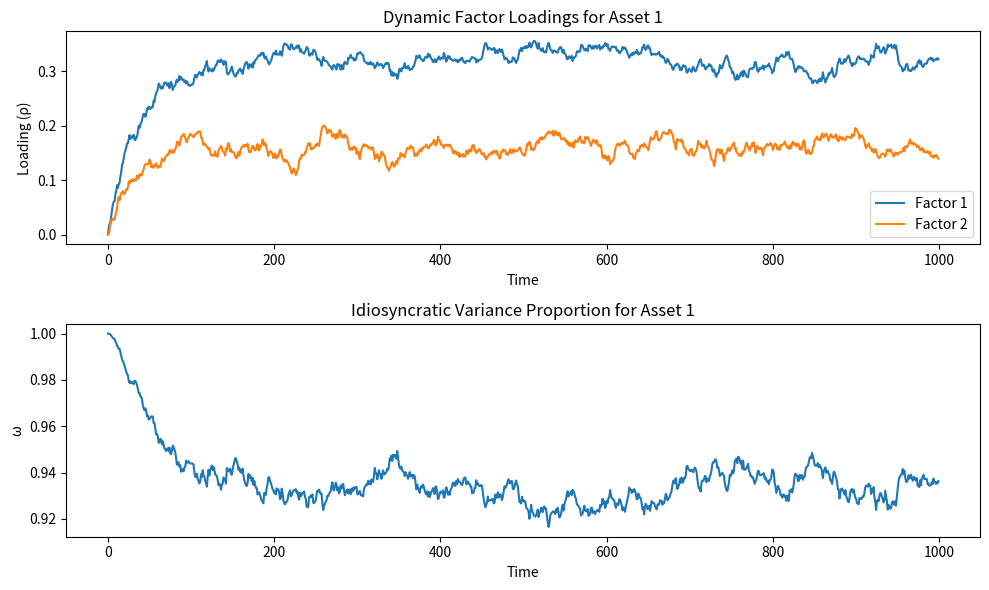
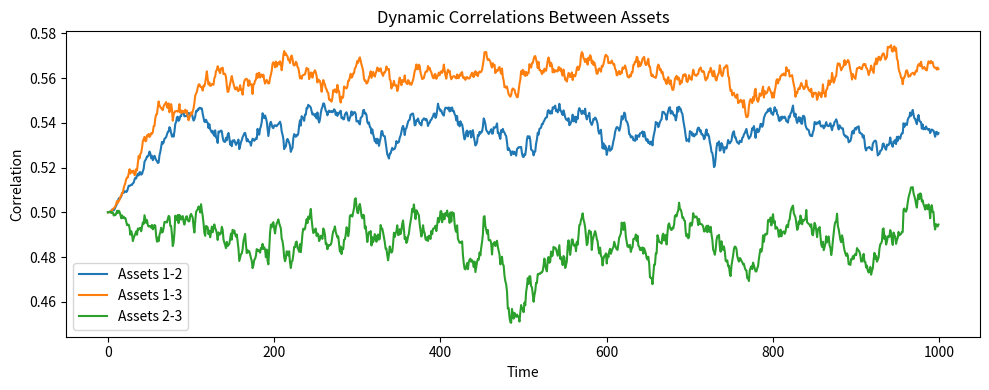

Write Python code to recreate these figures, in order.
"""
Test Strategy for 2503.01080v1
Generated by Claude-Sonnet-3.7 on 2025-07-10 20:24:54
Source: 2503.01080v1.pdf
Processing time: 91.1 seconds

Run with: python 2503.01080v1_test_strategy.py
"""

import numpy as np
import pandas as pd
import matplotlib.pyplot as plt
from scipy.stats import t
from scipy.optimize import minimize
from scipy.linalg import block_diag

class DynamicFactorCorrelationModel:
    """Implementation of Dynamic Factor Correlation Model from Tong & Hansen (2025)"""
    
    def __init__(self, n_assets=12, n_factors=8, n_blocks=4, block_sizes=None, 
                 distribution='CT', use_sparse_blocks=True):
        """
        Initialize the model
        
        Parameters:
        -----------
        n_assets : int
            Number of assets
        n_factors : int
            Number of factors
        n_blocks : int
            Number of blocks in the correlation structure
        block_sizes : list
            List of block sizes (must sum to n_assets)
        distribution : str
            Distribution type ('Gauss', 'MT', 'CT', 'HT')
        use_sparse_blocks : bool
            Whether to use sparse block structure for idiosyncratic correlations
        """
        self.n_assets = n_assets
        self.n_factors = n_factors
        self.n_blocks = n_blocks
        
        if block_sizes is None:
            # Default to equal-sized blocks
            block_sizes = [n_assets // n_blocks] * n_blocks
            block_sizes[-1] += n_assets % n_blocks
        
        assert sum(block_sizes) == n_assets, "Block sizes must sum to n_assets"
        self.block_sizes = block_sizes
        
        self.distribution = distribution
        self.use_sparse_blocks = use_sparse_blocks
        
        # Initialize model parameters
        self.tau = np.zeros((n_assets, n_factors))  # Factor loading parameters
        self.rho = np.zeros((n_assets, n_factors))  # Factor loadings
        
        # Parameters for dynamic model of factor loadings
        self.kappa = np.zeros((n_assets, n_factors))
        self.alpha = 0.02 * np.ones((n_assets, n_factors))
        self.beta = 0.95 * np.ones((n_assets, n_factors))
        
        # Initialize idiosyncratic correlation parameters
        self.eta = np.zeros(n_blocks)  # For diagonal block correlation
        self.Ce = self._initialize_Ce()
        
        # Degrees of freedom parameters for t-distributions
        if distribution in ['MT', 'CT', 'HT']:
            if distribution == 'MT':
                self.nu = 5.0  # Single df for multivariate t
            elif distribution == 'CT':
                self.nu = 4.0 * np.ones(n_blocks)  # One df per block
            elif distribution == 'HT':
                self.nu = 4.0 * np.ones(n_assets)  # One df per asset
    
    def _initialize_Ce(self):
        """Initialize the idiosyncratic correlation matrix"""
        if self.use_sparse_blocks:
            # Initialize with block diagonal structure
            block_matrices = []
            for size in self.block_sizes:
                # Create equicorrelation blocks with 0.5 correlation
                block = 0.5 * np.ones((size, size))
                np.fill_diagonal(block, 1.0)
                block_matrices.append(block)
            return block_diag(*block_matrices)
        else:
            # Initialize with full block structure
            Ce = np.eye(self.n_assets)
            start_idx = 0
            for size in self.block_sizes:
                end_idx = start_idx + size
                Ce[start_idx:end_idx, start_idx:end_idx] = 0.5
                np.fill_diagonal(Ce, 1.0)
                start_idx = end_idx
            
            # Add some between-block correlations
            if self.n_blocks > 1:
                for i in range(self.n_blocks-1):
                    start_i = sum(self.block_sizes[:i])
                    end_i = start_i + self.block_sizes[i]
                    start_j = end_i
                    end_j = start_j + self.block_sizes[i+1]
                    Ce[start_i:end_i, start_j:end_j] = 0.1
                    Ce[start_j:end_j, start_i:end_i] = 0.1
            
            return Ce
    
    def tau_to_rho(self, tau):
        """
        Convert tau parameters to factor loadings (rho) using the variation-free parametrization
        
        This implements the formula from Theorem 1 in the paper.
        """
        rho = np.zeros_like(tau)
        for i in range(self.n_assets):
            tau_i = tau[i]
            tau_norm = np.sqrt(np.sum(tau_i**2))
            
            if tau_norm > 0:
                rho[i] = np.tanh(tau_norm) / tau_norm * tau_i
            
        return rho
    
    def rho_to_tau(self, rho):
        """Convert factor loadings (rho) to tau parameters"""
        tau = np.zeros_like(rho)
        for i in range(self.n_assets):
            rho_i = rho[i]
            rho_norm = np.sqrt(np.sum(rho_i**2))
            
            if rho_norm > 0 and rho_norm < 1:
                tau[i] = np.arctanh(rho_norm) / rho_norm * rho_i
            
        return tau
    
    def compute_omega(self, rho):
        """Compute idiosyncratic variance proportion"""
        omega = np.zeros(self.n_assets)
        for i in range(self.n_assets):
            rho_i = rho[i]
            omega[i] = np.sqrt(1 - np.sum(rho_i**2))
        return omega
    
    def simulate_data(self, T=500, CF=None, seed=None):
        """
        Simulate data from the model
        
        Parameters:
        -----------
        T : int
            Number of time periods
        CF : ndarray
            Factor correlation matrix (if None, identity is used)
        seed : int
            Random seed
            
        Returns:
        --------
        Z : ndarray
            Standardized asset returns
        F : ndarray
            Standardized factor returns
        U : ndarray
            Orthogonalized factor returns
        """
        if seed is not None:
            np.random.seed(seed)
            
        # Initialize factor correlation matrix if not provided
        if CF is None:
            CF = np.eye(self.n_factors)
            # Add some correlations between factors
            for i in range(self.n_factors):
                for j in range(i+1, self.n_factors):
                    CF[i, j] = 0.3 if (i % 2 == 0 and j % 2 == 0) else 0.0
                    CF[j, i] = CF[i, j]
        
        # Generate orthogonalized factor returns
        U = np.random.normal(0, 1, size=(T, self.n_factors))
        
        # Convert to correlated factor returns
        CF_sqrt = np.linalg.cholesky(CF)
        F = np.dot(U, CF_sqrt.T)
        
        # Initialize arrays for returns and dynamic parameters
        Z = np.zeros((T, self.n_assets))
        self.tau_t = np.zeros((T, self.n_assets, self.n_factors))
        self.rho_t = np.zeros((T, self.n_assets, self.n_factors))
        self.omega_t = np.zeros((T, self.n_assets))
        
        # Generate time-varying factor loadings
        for t in range(T):
            if t == 0:
                self.tau_t[t] = self.tau
            else:
                # Add some dynamic movements to tau
                innovation = 0.1 * np.random.normal(0, 1, size=(self.n_assets, self.n_factors))
                self.tau_t[t] = self.kappa + self.beta * self.tau_t[t-1] + self.alpha * innovation
            
            # Convert tau to rho
            self.rho_t[t] = self.tau_to_rho(self.tau_t[t])
            
            # Compute omega (idiosyncratic variance proportion)
            self.omega_t[t] = self.compute_omega(self.rho_t[t])
        
        # Generate idiosyncratic shocks based on the chosen distribution
        if self.distribution == 'Gauss':
            e = np.random.multivariate_normal(np.zeros(self.n_assets), self.Ce, size=T)
        elif self.distribution == 'MT':
            # Multivariate t-distribution
            chi_sq = np.random.chisquare(self.nu, size=T) / self.nu
            chi_sq = chi_sq.reshape(-1, 1)
            e = np.random.multivariate_normal(np.zeros(self.n_assets), self.Ce, size=T)
            e = e / np.sqrt(chi_sq)
        elif self.distribution == 'CT':
            # Cluster-t distribution
            e = np.zeros((T, self.n_assets))
            start_idx = 0
            for i, size in enumerate(self.block_sizes):
                end_idx = start_idx + size
                chi_sq = np.random.chisquare(self.nu[i], size=T) / self.nu[i]
                chi_sq = chi_sq.reshape(-1, 1)
                block_e = np.random.multivariate_normal(
                    np.zeros(size), 
                    self.Ce[start_idx:end_idx, start_idx:end_idx], 
                    size=T
                )
                e[:, start_idx:end_idx] = block_e / np.sqrt(chi_sq)
                start_idx = end_idx
        elif self.distribution == 'HT':
            # Heterogeneous t-distribution
            e = np.zeros((T, self.n_assets))
            for i in range(self.n_assets):
                chi_sq = np.random.chisquare(self.nu[i], size=T) / self.nu[i]
                e[:, i] = np.random.normal(0, 1, size=T) / np.sqrt(chi_sq)
            # Apply correlation structure
            C_sqrt = np.linalg.cholesky(self.Ce)
            e = np.dot(e, C_sqrt.T)
        
        # Generate asset returns
        for t in range(T):
            # Z = ρ'U + Λω e
            factor_component = np.sum(self.rho_t[t] * U[t], axis=1)
            idiosyncratic_component = self.omega_t[t] * e[t]
            Z[t] = factor_component + idiosyncratic_component
            
        return Z, F, U
    
    def calculate_likelihood(self, Z, U):
        """Calculate log-likelihood for a static model given data"""
        T = Z.shape[0]
        log_likelihood = 0
        
        # For simplicity, we're just implementing the Gaussian case
        # and leaving other distributions as an exercise
        for t in range(T):
            factor_component = np.sum(self.rho * U[t], axis=1)
            residual = Z[t] - factor_component
            omega = self.compute_omega(self.rho)
            scaled_residual = residual / omega
            
            # Gaussian log-likelihood with correlation Ce
            try:
                ll = -0.5 * np.log(np.linalg.det(self.Ce))
                ll -= 0.5 * scaled_residual.T @ np.linalg.inv(self.Ce) @ scaled_residual
                ll -= 0.5 * self.n_assets * np.log(2 * np.pi)
                log_likelihood += ll
            except:
                log_likelihood -= 1000  # Penalty for numerical issues
        
        return log_likelihood
    
    def fit_static_model(self, Z, U, max_iter=100):
        """
        Fit a static version of the model (non-dynamic parameters)
        
        This is a simplified version that only estimates factor loadings
        """
        def neg_likelihood(params):
            # Reshape parameters
            rho_flat = params[:self.n_assets * self.n_factors]
            self.rho = rho_flat.reshape(self.n_assets, self.n_factors)
            
            # Ensure constraints
            for i in range(self.n_assets):
                rho_norm_sq = np.sum(self.rho[i]**2)
                if rho_norm_sq >= 1:
                    return 1e10  # Return large value if constraint is violated
            
            # Convert rho to tau
            self.tau = self.rho_to_tau(self.rho)
            
            return -self.calculate_likelihood(Z, U)
        
        # Initial guess - small random values
        initial_params = 0.1 * np.random.randn(self.n_assets * self.n_factors)
        
        # Fit model
        result = minimize(
            neg_likelihood, 
            initial_params, 
            method='L-BFGS-B',
            options={'maxiter': max_iter}
        )
        
        # Update model parameters
        self.rho = result.x[:self.n_assets * self.n_factors].reshape(self.n_assets, self.n_factors)
        self.tau = self.rho_to_tau(self.rho)
        
        return result

def test_simulation():
    """Test data simulation"""
    print("Testing data simulation...")
    
    # Initialize model
    model = DynamicFactorCorrelationModel(
        n_assets=12, 
        n_factors=3, 
        n_blocks=4, 
        block_sizes=[3, 3, 3, 3],
        distribution='CT',
        use_sparse_blocks=True
    )
    
    # Simulate data
    T = 1000
    Z, F, U = model.simulate_data(T=T, seed=42)
    
    # Check shapes
    print(f"Z shape: {Z.shape}, expected: ({T}, {model.n_assets})")
    print(f"F shape: {F.shape}, expected: ({T}, {model.n_factors})")
    print(f"U shape: {U.shape}, expected: ({T}, {model.n_factors})")
    
    # Check variance of Z (should be close to 1)
    z_var = np.var(Z, axis=0)
    print(f"Variance of Z: min={z_var.min():.4f}, max={z_var.max():.4f}, mean={z_var.mean():.4f}")
    
    # Check correlation between factors
    F_corr = np.corrcoef(F, rowvar=False)
    print(f"Factor correlation matrix:\n{F_corr.round(2)}")
    
    # Check block structure in residuals
    factor_component = np.zeros((T, model.n_assets))
    for t in range(T):
        factor_component[t] = np.sum(model.rho_t[t] * U[t], axis=1)
    
    residuals = Z - factor_component
    residual_corr = np.corrcoef(residuals, rowvar=False)
    
    print("\nResidual correlation matrix (showing block structure):")
    print(np.round(residual_corr[:8, :8], 2))  # Show just a portion
    
    return Z, F, U, model

def test_parameter_conversion():
    """Test the tau to rho conversion (variation-free parameterization)"""
    print("\nTesting parameter conversion...")
    
    model = DynamicFactorCorrelationModel(n_assets=5, n_factors=3)
    
    # Test tau to rho conversion
    tau = np.array([
        [0.5, 0.3, 0.1],
        [0.2, 0.4, 0.3],
        [0.8, 0.0, 0.0],
        [0.0, 0.0, 0.0],
        [0.4, 0.4, 0.4]
    ])
    
    rho = model.tau_to_rho(tau)
    print(f"Tau:\n{tau.round(3)}")
    print(f"Rho:\n{rho.round(3)}")
    
    # Check if sum of squares of rho is less than 1
    rho_norm_sq = np.sum(rho**2, axis=1)
    print(f"Sum of squares of rho: {rho_norm_sq.round(3)}")
    print(f"All less than 1: {np.all(rho_norm_sq < 1)}")
    
    # Check if converting back to tau gives similar values
    tau_recovered = model.rho_to_tau(rho)
    tau_diff = np.abs(tau - tau_recovered)
    print(f"Max difference between original and recovered tau: {tau_diff.max():.6f}")
    
    # Check omega values
    omega = model.compute_omega(rho)
    omega_check = np.sqrt(1 - rho_norm_sq)
    print(f"Omega: {omega.round(3)}")
    print(f"Check: {omega_check.round(3)}")
    
    return model

def test_model_fitting():
    """Test fitting the model to simulated data"""
    print("\nTesting model fitting...")
    
    # Create a simpler model for testing
    true_model = DynamicFactorCorrelationModel(
        n_assets=6, 
        n_factors=2, 
        n_blocks=2, 
        block_sizes=[3, 3],
        distribution='Gauss'
    )
    
    # Set some true values
    true_model.tau = np.array([
        [0.4, 0.2],
        [0.3, 0.3],
        [0.5, 0.1],
        [0.2, 0.4],
        [0.3, 0.3],
        [0.1, 0.5]
    ])
    true_model.rho = true_model.tau_to_rho(true_model.tau)
    
    # Simulate data
    T = 1000
    Z, F, U = true_model.simulate_data(T=T, seed=123)
    
    # Create a model to fit
    fitted_model = DynamicFactorCorrelationModel(
        n_assets=6, 
        n_factors=2, 
        n_blocks=2, 
        block_sizes=[3, 3],
        distribution='Gauss'
    )
    
    # Fit the model
    result = fitted_model.fit_static_model(Z, U, max_iter=50)
    
    # Compare true and fitted values
    print(f"True rho:\n{true_model.rho.round(3)}")
    print(f"Fitted rho:\n{fitted_model.rho.round(3)}")
    
    # Calculate mean absolute error
    mae = np.mean(np.abs(true_model.rho - fitted_model.rho))
    print(f"Mean absolute error: {mae:.4f}")
    
    # Check log-likelihood
    ll_true = true_model.calculate_likelihood(Z, U)
    ll_fitted = fitted_model.calculate_likelihood(Z, U)
    print(f"Log-likelihood (true model): {ll_true:.2f}")
    print(f"Log-likelihood (fitted model): {ll_fitted:.2f}")
    
    return true_model, fitted_model, Z, U

def visualize_factor_loadings(model, Z, U, T=1000):
    """Visualize the time-varying factor loadings"""
    print("\nVisualizing factor loadings...")
    
    # Create a model with time-varying loadings
    dynamic_model = DynamicFactorCorrelationModel(
        n_assets=3, 
        n_factors=2, 
        n_blocks=1, 
        block_sizes=[3]
    )
    
    # Add some dynamics
    dynamic_model.kappa = np.array([
        [0.01, 0.005],
        [0.005, 0.01],
        [0.015, 0.0]
    ])
    
    dynamic_model.beta = 0.97 * np.ones((3, 2))
    dynamic_model.alpha = 0.05 * np.ones((3, 2))
    
    # Simulate data
    Z, F, U = dynamic_model.simulate_data(T=T, seed=456)
    
    # Plot factor loadings for the first asset
    asset_idx = 0
    plt.figure(figsize=(10, 6))
    
    plt.subplot(2, 1, 1)
    for f in range(dynamic_model.n_factors):
        plt.plot(dynamic_model.rho_t[:, asset_idx, f], 
                label=f'Factor {f+1}')
    plt.title(f'Dynamic Factor Loadings for Asset {asset_idx+1}')
    plt.xlabel('Time')
    plt.ylabel('Loading (ρ)')
    plt.legend()
    
    plt.subplot(2, 1, 2)
    plt.plot(dynamic_model.omega_t[:, asset_idx])
    plt.title(f'Idiosyncratic Variance Proportion for Asset {asset_idx+1}')
    plt.xlabel('Time')
    plt.ylabel('ω')
    
    plt.tight_layout()
    plt.show()
    
    # Compute and plot correlation between assets
    corr_t = np.zeros((T, 3))
    for t in range(T):
        C_t = np.zeros((3, 3))
        for i in range(3):
            for j in range(3):
                if i == j:
                    C_t[i, j] = 1.0
                else:
                    # C = ρ'ρ + ΛωCeΛω
                    factor_corr = np.sum(dynamic_model.rho_t[t, i] * dynamic_model.rho_t[t, j])
                    idio_corr = (dynamic_model.omega_t[t, i] * dynamic_model.omega_t[t, j] * 
                                dynamic_model.Ce[i, j])
                    C_t[i, j] = factor_corr + idio_corr
        
        corr_t[t, 0] = C_t[0, 1]  # Correlation between assets 1 and 2
        corr_t[t, 1] = C_t[0, 2]  # Correlation between assets 1 and 3
        corr_t[t, 2] = C_t[1, 2]  # Correlation between assets 2 and 3
    
    plt.figure(figsize=(10, 4))
    plt.plot(corr_t[:, 0], label='Assets 1-2')
    plt.plot(corr_t[:, 1], label='Assets 1-3')
    plt.plot(corr_t[:, 2], label='Assets 2-3')
    plt.title('Dynamic Correlations Between Assets')
    plt.xlabel('Time')
    plt.ylabel('Correlation')
    plt.legend()
    plt.tight_layout()
    plt.show()
    
    return dynamic_model

def main():
    """Run all tests"""
    try:
        # Test data simulation
        Z, F, U, model = test_simulation()
        
        # Test parameter conversion
        model = test_parameter_conversion()
        
        # Test model fitting
        true_model, fitted_model, Z, U = test_model_fitting()
        
        # Visualize factor loadings
        dynamic_model = visualize_factor_loadings(model, Z, U)
        
        print("\nAll tests completed successfully!")
        
    except Exception as e:
        print(f"Error during testing: {str(e)}")
        import traceback
        traceback.print_exc()

if __name__ == "__main__":
    main()
